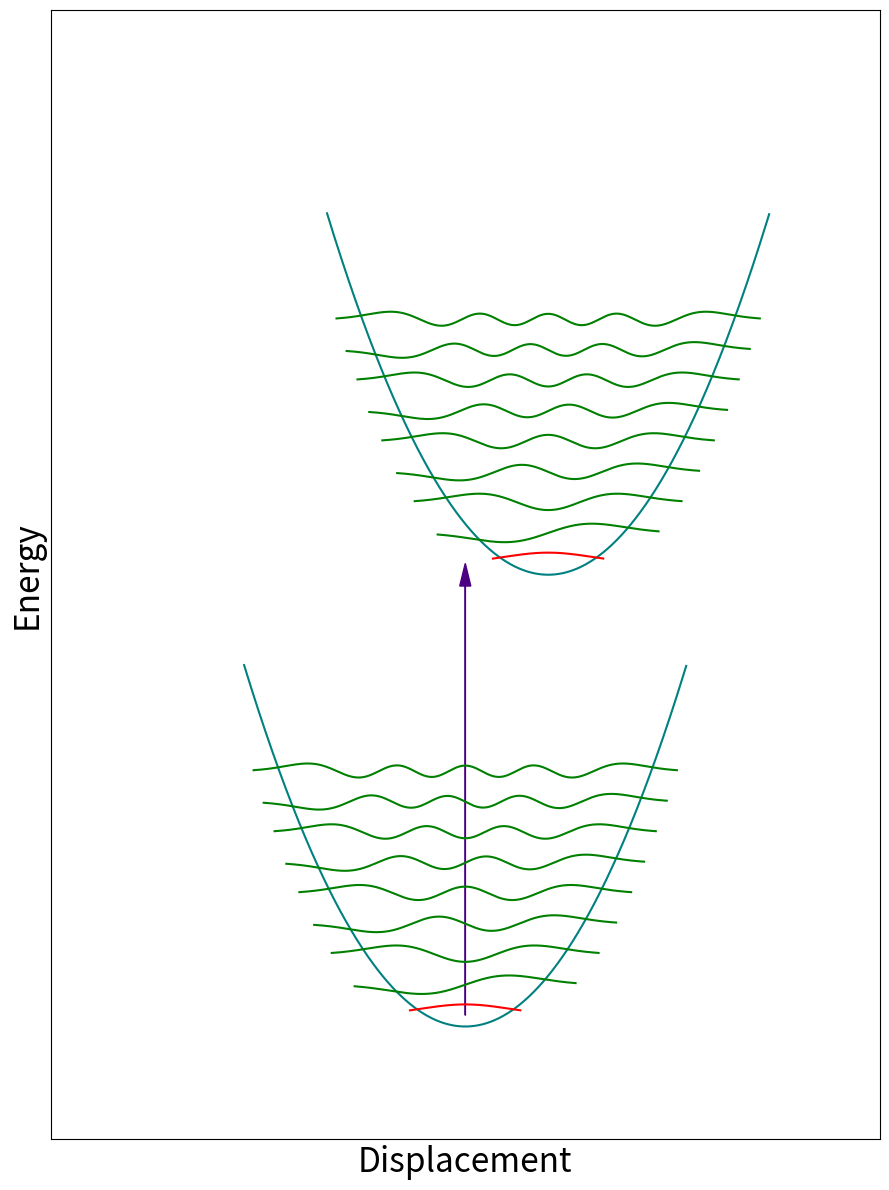

Reproduce this figure in Python. (Note: this script raises an exception after producing the figure.)
import matplotlib.pyplot as plt
import numpy as np
import scipy.special as spec
from matplotlib.patches import Ellipse
from matplotlib.collections import PatchCollection


def func(R, n, l, a):
    N = np.sqrt(np.sqrt(a/3) * 1/(2**n * spec.factorial(n)))
    return N*0.5*hermite_polynomial(n, np.sqrt(a)*(R-l))*np.exp(-a*(R-l)**2 / 2)

def hermite_polynomial(n, x):
    p = spec.hermite(n)
    return p(x)

def plot_tr(n):
    
    k = 50

    fig = plt.figure(figsize=(9, 12))
    xx = np.arange(0.2, 1.8, 0.001)

    ax1 = fig.add_subplot(111)
    p = np.poly1d([k, 0, 0])
    ax1.plot(xx, p(xx-1), "-", c="teal")

    xx1 = np.array([x+0.3 for x in xx])
    p = np.poly1d([k, 0, 40])
    ax1.plot(xx1, p(xx1-1.3), "-", c="teal")

    for i in range(9):
        xf = np.arange(0.8-0.2*np.sqrt(i), 1.2+0.2*np.sqrt(i), 0.001)
        if i == 0:
            ax1.plot(xf, 1+2.7*i+(func(xf, i, 1.0, 40)), c="r")
            continue
        ax1.plot(xf, 1+2.7*i+(func(xf, i, 1.0, 40)), c="g")

    for i in range(9):
        xf = np.arange(1.1-0.2*np.sqrt(i), 1.5+0.2*np.sqrt(i), 0.001)
        if i == n:
            ax1.plot(xf, 41+2.7*i+(func(xf, i, 1.3, 40)), c="r")
            continue
        ax1.plot(xf, 41+2.7*i+(func(xf, i, 1.3, 40)), c="g")
   
    ax1.arrow(1, 1, 0, 40+2.7*n, color="indigo", length_includes_head=True,  head_length=2, head_width=0.04)

    #ax1.plot([0, 0],[-10, 0],"--", c="k")
    #ax1.plot([1.0, 1.0],[-10, 0],"--", c="k")
    #ax1.plot([1.3, 1.3],[-10, 0],"--", c="k")

    ax1.set_xlim(-0.5, 2.5)
    ax1.set_ylim(-10, 90)

    ax1.set_ylabel("Energy", fontsize=24)
    ax1.set_xlabel("Displacement", fontsize=24)
    
    ax1.set_xticks([])
    ax1.set_yticks([])

    fig.tight_layout()
    
    
    fig.savefig("fc/tr_%i.png" % n)

def plot_atoms():

    k = 50

    pat = [Ellipse((1, -5), 0.18, 4), Ellipse((1.3, -5), 0.18, 4), Ellipse((0, -5), 0.18, 4)]

    fig = plt.figure(figsize=(9, 12))
    xx = np.arange(0.2, 1.8, 0.001)

    ax1 = fig.add_subplot(111)
    p = np.poly1d([k, 0, 0])
    ax1.plot(xx, p(xx-1), "-", c="teal")

    xx1 = np.array([x+0.3 for x in xx])
    p = np.poly1d([k, 0, 40])
    ax1.plot(xx1, p(xx1-1.3), "-", c="teal")
    
    for i in range(9):
        xf = np.arange(0.8-0.2*np.sqrt(i), 1.2+0.2*np.sqrt(i), 0.001)
        if i == 0:
            ax1.plot(xf, 1+2.7*i+(func(xf, i, 1.0, 40)), c="r")
            continue
        ax1.plot(xf, 1+2.7*i+(func(xf, i, 1.0, 40)), c="g")
    
    for i in range(9):
        xf = np.arange(1.1-0.2*np.sqrt(i), 1.5+0.2*np.sqrt(i), 0.001)
        if i == 2:
            ax1.plot(xf, 41+2.7*i+(func(xf, i, 1.3, 40)), c="r")
            continue
        ax1.plot(xf, 41+2.7*i+(func(xf, i, 1.3, 40)), c="g")
    
    ax1.arrow(1, 1, 0, 40+2.7*2, color="indigo", length_includes_head=True,  head_length=2, head_width=0.04)

    p = PatchCollection(pat[0::1], alpha=0.9, color="red")
    ax1.add_collection(p)

    ax1.set_xlim(-0.5, 2.5)
    ax1.set_ylim(-10, 90)

    ax1.set_ylabel("Energy", fontsize=24)
    ax1.set_xlabel("Distance", fontsize=24)
    
    fig.tight_layout()
    ax1.tick_params(axis='both', which='major', labelsize=22)
    ax1.tick_params(axis='both', which='minor', labelsize=22)

    ax1.set_xticks([])
    ax1.set_yticks([])

    fig.savefig("fc_build/step7.png")


def main():
#    plot_atoms()

    for i in range(9):
        plot_tr(i)

if __name__ == "__main__":
    main()

